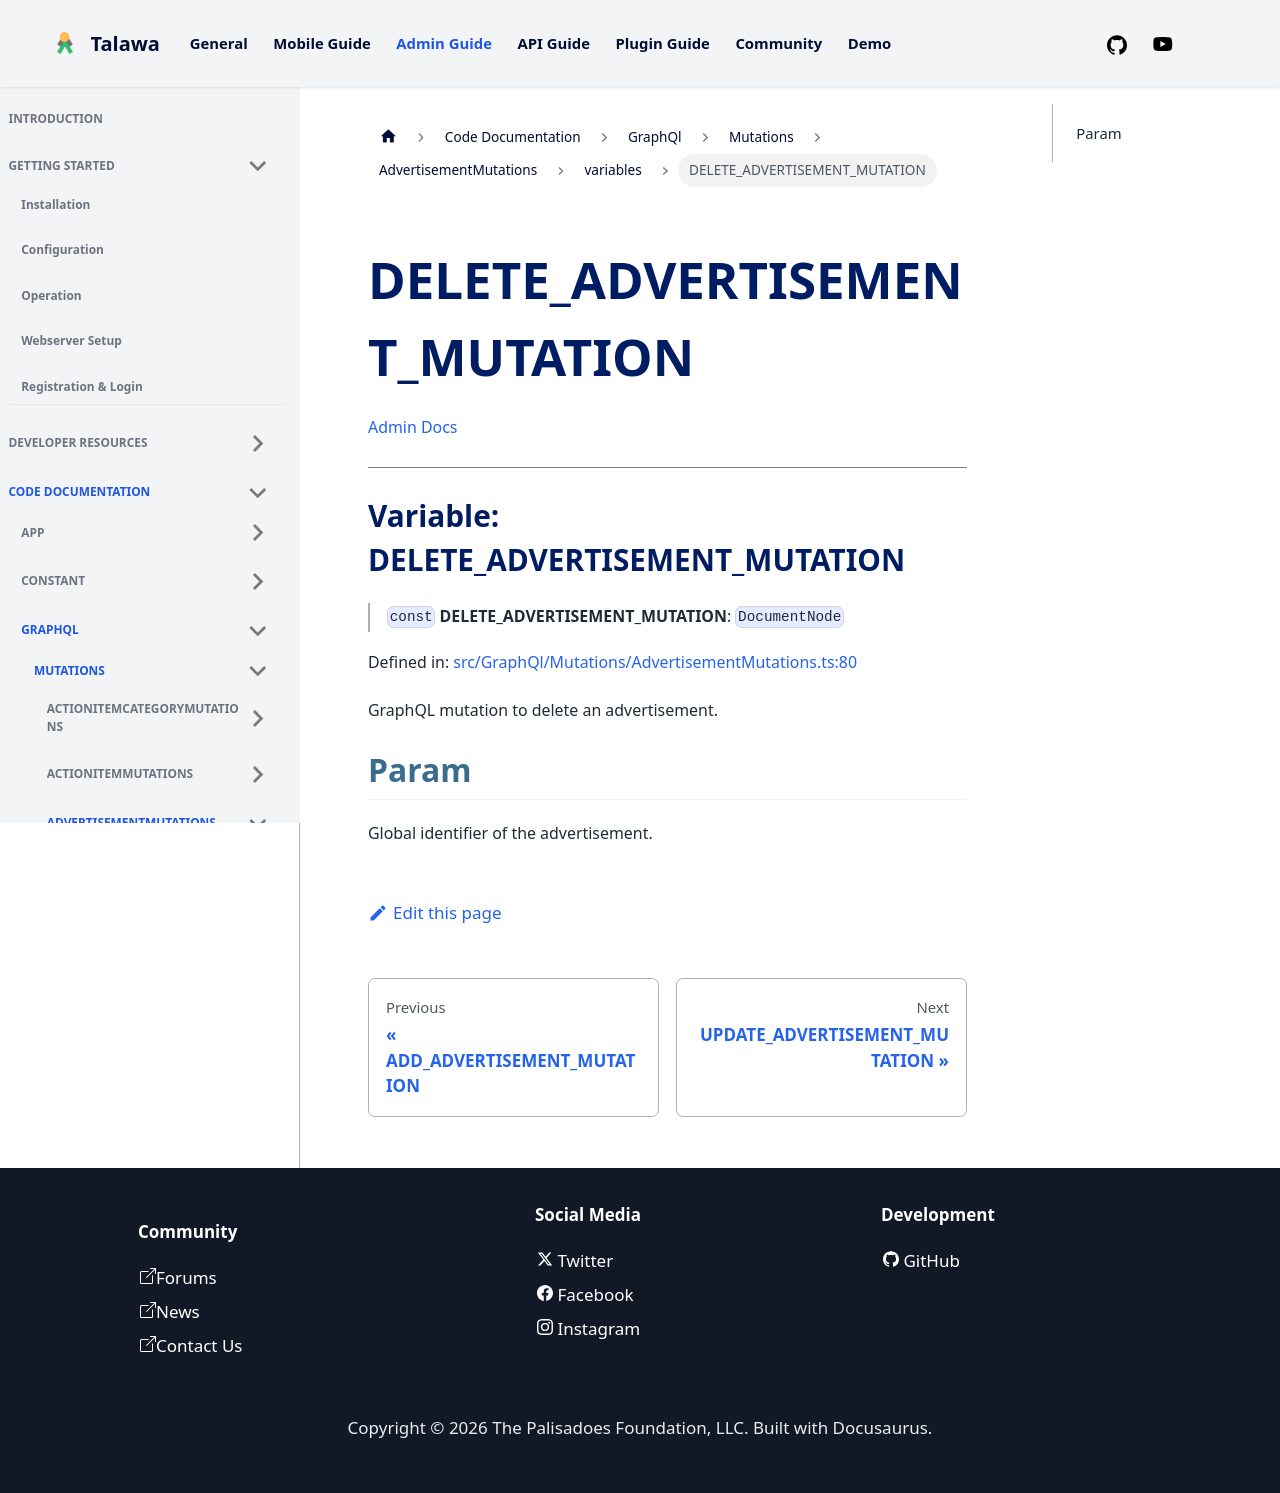

repository: PalisadoesFoundation/talawa-admin · page: docs/auto-docs/GraphQl/Mutations/AdvertisementMutations/variables/DELETE_ADVERTISEMENT_MUTATION/index.html · generator: docusaurus

[Admin Docs](/)

***

# Variable: DELETE\_ADVERTISEMENT\_MUTATION

> `const` **DELETE\_ADVERTISEMENT\_MUTATION**: `DocumentNode`

Defined in: [src/GraphQl/Mutations/AdvertisementMutations.ts:80](https://github.com/PalisadoesFoundation/talawa-admin/blob/main/src/GraphQl/Mutations/AdvertisementMutations.ts#L80)

GraphQL mutation to delete an advertisement.

## Param

Global identifier of the advertisement.
